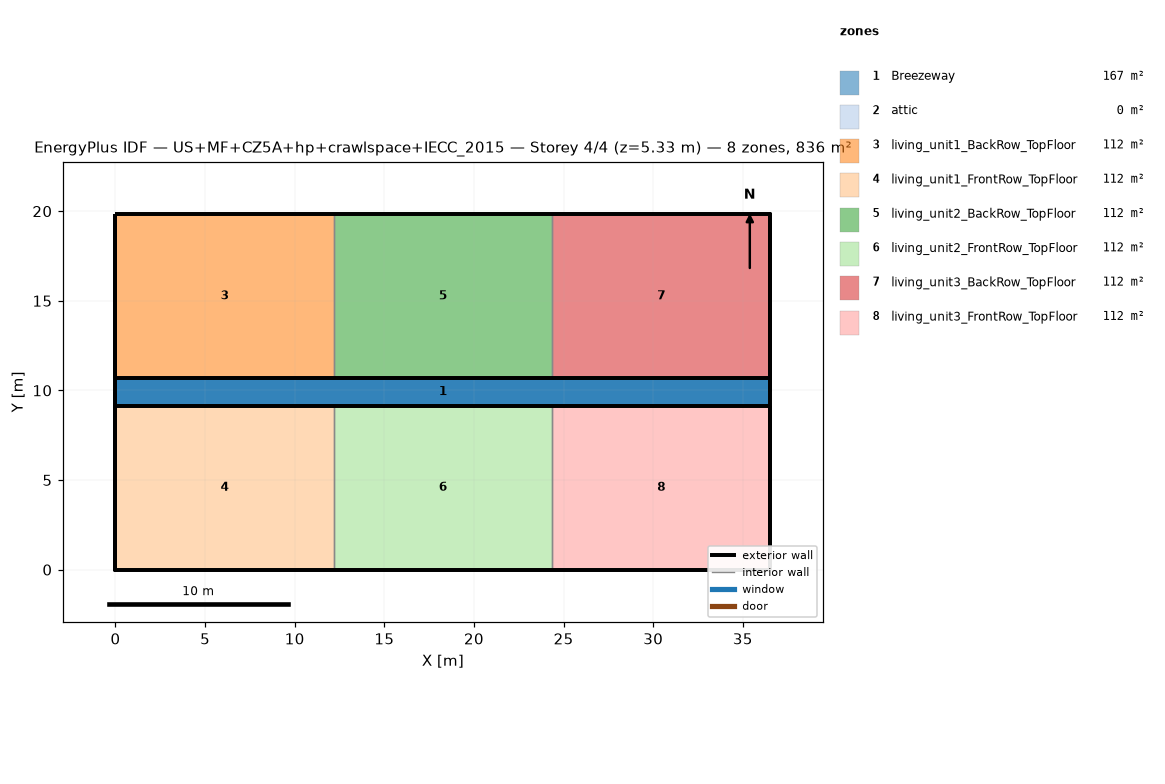
=== STOREY PLAN SPEC (per zone: floor XY polygon, exterior-wall plan segments, windows/doors) ===
zone 1: Breezeway  (167.0 m²)
  floor: (36.54, 9.16) (0.00, 9.16) (0.00, 10.68) (36.54, 10.68)
  floor: (36.54, 9.16) (0.00, 9.16) (0.00, 10.68) (36.54, 10.68)
  floor: (36.54, 9.16) (0.00, 9.16) (0.00, 10.68) (36.54, 10.68)
zone 2: attic  (0.0 m²)
  exterior wall: (36.54, 0.00) – (36.54, 19.84) – (36.54, 9.92)  [29.8 m]
  exterior wall: (0.00, 19.84) – (0.00, 0.00) – (0.00, 9.92)  [29.8 m]
zone 3: living_unit1_BackRow_TopFloor  (111.5 m²)
  floor: (12.18, 10.68) (0.00, 10.68) (0.00, 19.84) (12.18, 19.84)
  exterior wall: (12.18, 19.84) – (0.00, 19.84)  [12.2 m]
  exterior wall: (0.00, 19.84) – (0.00, 10.68)  [9.2 m]
  exterior wall: (0.00, 10.68) – (12.18, 10.68)  [12.2 m]
  interior walls: 1
zone 4: living_unit1_FrontRow_TopFloor  (111.5 m²)
  floor: (12.18, 0.00) (0.00, 0.00) (0.00, 9.16) (12.18, 9.16)
  exterior wall: (0.00, 0.00) – (12.18, 0.00)  [12.2 m]
  exterior wall: (0.00, 9.16) – (0.00, 0.00)  [9.2 m]
  exterior wall: (12.18, 9.16) – (0.00, 9.16)  [12.2 m]
  interior walls: 1
zone 5: living_unit2_BackRow_TopFloor  (111.5 m²)
  floor: (24.36, 10.68) (12.18, 10.68) (12.18, 19.84) (24.36, 19.84)
  exterior wall: (12.18, 10.68) – (24.36, 10.68)  [12.2 m]
  exterior wall: (24.36, 19.84) – (12.18, 19.84)  [12.2 m]
  interior walls: 2
zone 6: living_unit2_FrontRow_TopFloor  (111.5 m²)
  floor: (24.36, 0.00) (12.18, 0.00) (12.18, 9.16) (24.36, 9.16)
  exterior wall: (12.18, 0.00) – (24.36, 0.00)  [12.2 m]
  exterior wall: (24.36, 9.16) – (12.18, 9.16)  [12.2 m]
  interior walls: 2
zone 7: living_unit3_BackRow_TopFloor  (111.5 m²)
  floor: (36.54, 10.68) (24.36, 10.68) (24.36, 19.84) (36.54, 19.84)
  exterior wall: (36.54, 10.68) – (36.54, 19.84)  [9.2 m]
  exterior wall: (36.54, 19.84) – (24.36, 19.84)  [12.2 m]
  exterior wall: (24.36, 10.68) – (36.54, 10.68)  [12.2 m]
  interior walls: 1
zone 8: living_unit3_FrontRow_TopFloor  (111.5 m²)
  floor: (36.54, 0.00) (24.36, 0.00) (24.36, 9.16) (36.54, 9.16)
  exterior wall: (24.36, 0.00) – (36.54, 0.00)  [12.2 m]
  exterior wall: (36.54, 0.00) – (36.54, 9.16)  [9.2 m]
  exterior wall: (36.54, 9.16) – (24.36, 9.16)  [12.2 m]
  interior walls: 1

=== DERIVED (storey summary) ===
Building: US+MF+CZ5A+hp+crawlspace+IECC_2015
Storey: 4 of 4  (floor level z = 5.33 m)
Storey gross floor area: 836.2 m²
Zones on this storey: 8
  - Breezeway: floor 167.0 m²
  - attic: floor 0.0 m²; exterior wall 59.5 m (81.9 m²); WWR 0.0%
  - living_unit1_BackRow_TopFloor: floor 111.5 m²; exterior wall 33.5 m (86.9 m²); WWR 0.0%
  - living_unit1_FrontRow_TopFloor: floor 111.5 m²; exterior wall 33.5 m (86.9 m²); WWR 0.0%
  - living_unit2_BackRow_TopFloor: floor 111.5 m²; exterior wall 24.4 m (63.1 m²); WWR 0.0%
  - living_unit2_FrontRow_TopFloor: floor 111.5 m²; exterior wall 24.4 m (63.1 m²); WWR 0.0%
  - living_unit3_BackRow_TopFloor: floor 111.5 m²; exterior wall 33.5 m (86.9 m²); WWR 0.0%
  - living_unit3_FrontRow_TopFloor: floor 111.5 m²; exterior wall 33.5 m (86.9 m²); WWR 0.0%
Zone adjacency (shared interzone walls):
  - living_unit1_BackRow_TopFloor ↔ living_unit2_BackRow_TopFloor
  - living_unit1_FrontRow_TopFloor ↔ living_unit2_FrontRow_TopFloor
  - living_unit2_BackRow_TopFloor ↔ living_unit3_BackRow_TopFloor
  - living_unit2_FrontRow_TopFloor ↔ living_unit3_FrontRow_TopFloor